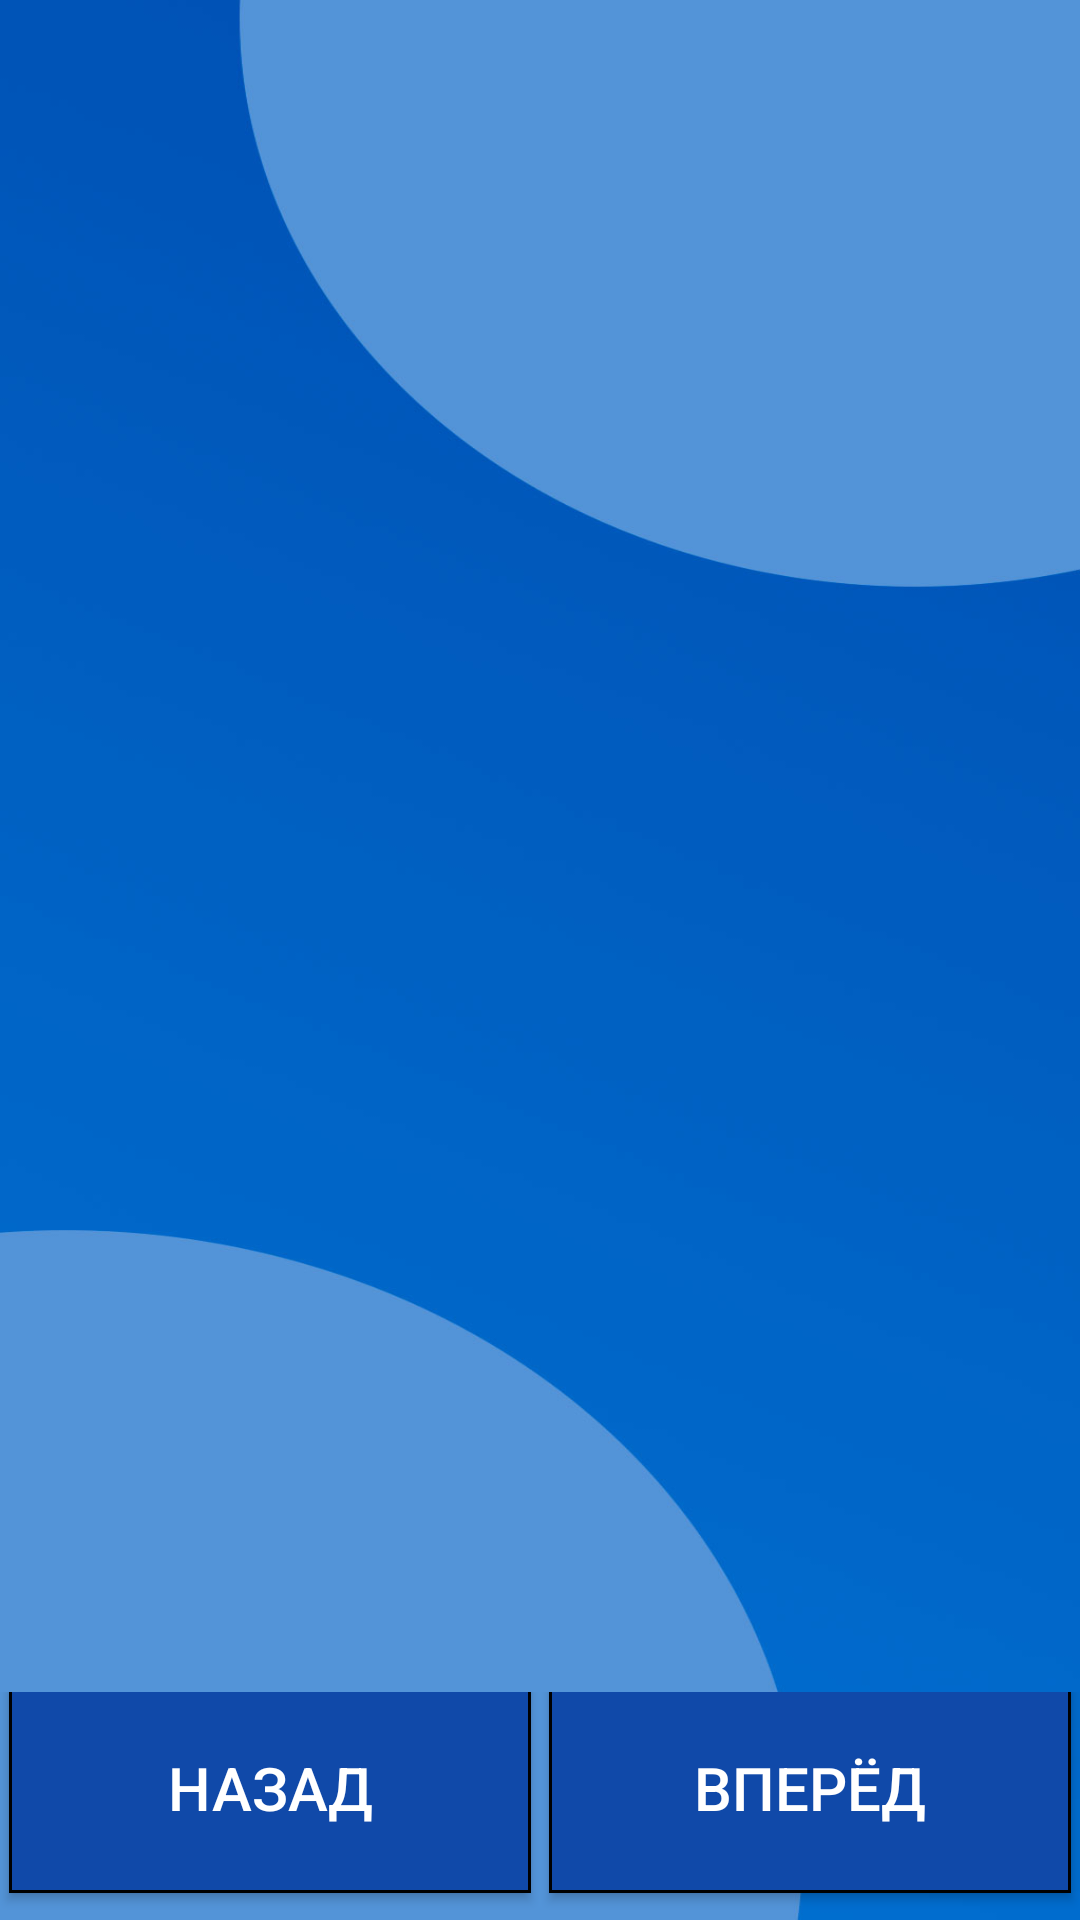

The Android layout XML behind this screen, and the referenced resources:
<!-- AndroidManifest.xml: application theme Theme.MyMapApp -->
<!-- res/layout/activity_novel.xml -->
<?xml version="1.0" encoding="utf-8"?>
<LinearLayout
    xmlns:android="http://schemas.android.com/apk/res/android"
    android:layout_width="match_parent"
    android:layout_height="match_parent"
    android:orientation="vertical"
    android:background="@drawable/background_novel"
    android:gravity="bottom">

    <TextView
        android:id="@+id/text_view_novel"
        android:layout_width="match_parent"
        android:layout_height="wrap_content"
        android:layout_weight="1"
        android:layout_margin="10sp"
        android:textSize="25sp"
        android:textStyle="italic"
        android:gravity="center"
        android:textColor="@color/white"/>

    <LinearLayout
        android:layout_width="match_parent"
        android:layout_height="wrap_content"
        android:orientation="horizontal"
        android:gravity="bottom"
        android:layout_weight="0">

        <androidx.appcompat.widget.AppCompatButton
            android:layout_width="wrap_content"
            android:layout_height="70sp"
            android:text="назад"
            android:id="@+id/button_left"
            android:layout_weight="1"
            android:layout_gravity="bottom"
            android:layout_marginHorizontal="7sp"
            android:background="@drawable/button_slyle_stoke_blue"
            android:layout_margin="3dp"
            android:textColor="@color/white"
            android:textSize="20sp"/>

        <androidx.appcompat.widget.AppCompatButton
            android:layout_width="wrap_content"
            android:layout_height="70sp"
            android:text="вперёд"
            android:id="@+id/button_right"
            android:layout_weight="1"
            android:layout_gravity="bottom"
            android:layout_marginHorizontal="7sp"
            android:background="@drawable/button_slyle_stoke_blue"
            android:layout_margin="3dp"
            android:textColor="@color/white"
            android:textSize="20sp"/>
    </LinearLayout>

</LinearLayout>
<!-- resources referenced by this layout -->
<resources>
  <color name="white">#FFFFFFFF</color>
  <!-- drawable background_novel: jpg bitmap (drawable, 36992 bytes) -->
  <!-- drawable button_slyle_stoke_blue (drawable) -->
  <?xml version="1.0" encoding="utf-8"?>
  <selector xmlns:android="http://schemas.android.com/apk/res/android">
      <item android:state_pressed="false" android:drawable="@drawable/style_blue_btn"/>
      <item android:state_pressed="true" android:drawable="@drawable/style_blue_btn_touch"/>
  </selector>
  <style name="Theme.MyMapApp" parent="Theme.MaterialComponents.DayNight.DarkActionBar">
          
          <item name="colorPrimary">@color/purple_500</item>
          <item name="colorPrimaryVariant">@color/background_blue_light</item>
          <item name="colorOnPrimary">@color/white</item>
          
          <item name="colorSecondary">@color/teal_200</item>
          <item name="colorSecondaryVariant">@color/teal_700</item>
          <item name="colorOnSecondary">@color/black</item>
          
          <item name="android:statusBarColor" tools:targetApi="l">?attr/colorPrimaryVariant</item>
          
  
      </style>
  <!-- drawable style_blue_btn (drawable) -->
  <?xml version="1.0" encoding="utf-8"?>
  <shape xmlns:android="http://schemas.android.com/apk/res/android" android:shape="rectangle" >
      <solid
          android:color="#1049A9"
          />
      <padding
          android:left="0dp"
          android:top="0dp"
          android:right="0dp"
          android:bottom="0dp"
          />
      <stroke
          android:width="1dp"
          android:color="#000000"
          />
  </shape>
  <!-- drawable style_blue_btn_touch (drawable) -->
  <?xml version="1.0" encoding="utf-8"?>
  <shape xmlns:android="http://schemas.android.com/apk/res/android" android:shape="rectangle" >
      <solid
          android:color="#29497F"
          />
      <padding
          android:left="0dp"
          android:top="0dp"
          android:right="0dp"
          android:bottom="0dp"
          />
      <stroke
          android:width="1dp"
          android:color="#000000"
          />
  </shape>
  <color name="purple_500">#FF6200EE</color>
  <color name="background_blue_light">#1049A9</color>
  <color name="teal_200">#FF03DAC5</color>
  <color name="teal_700">#FF018786</color>
  <color name="black">#FF000000</color>
</resources>
